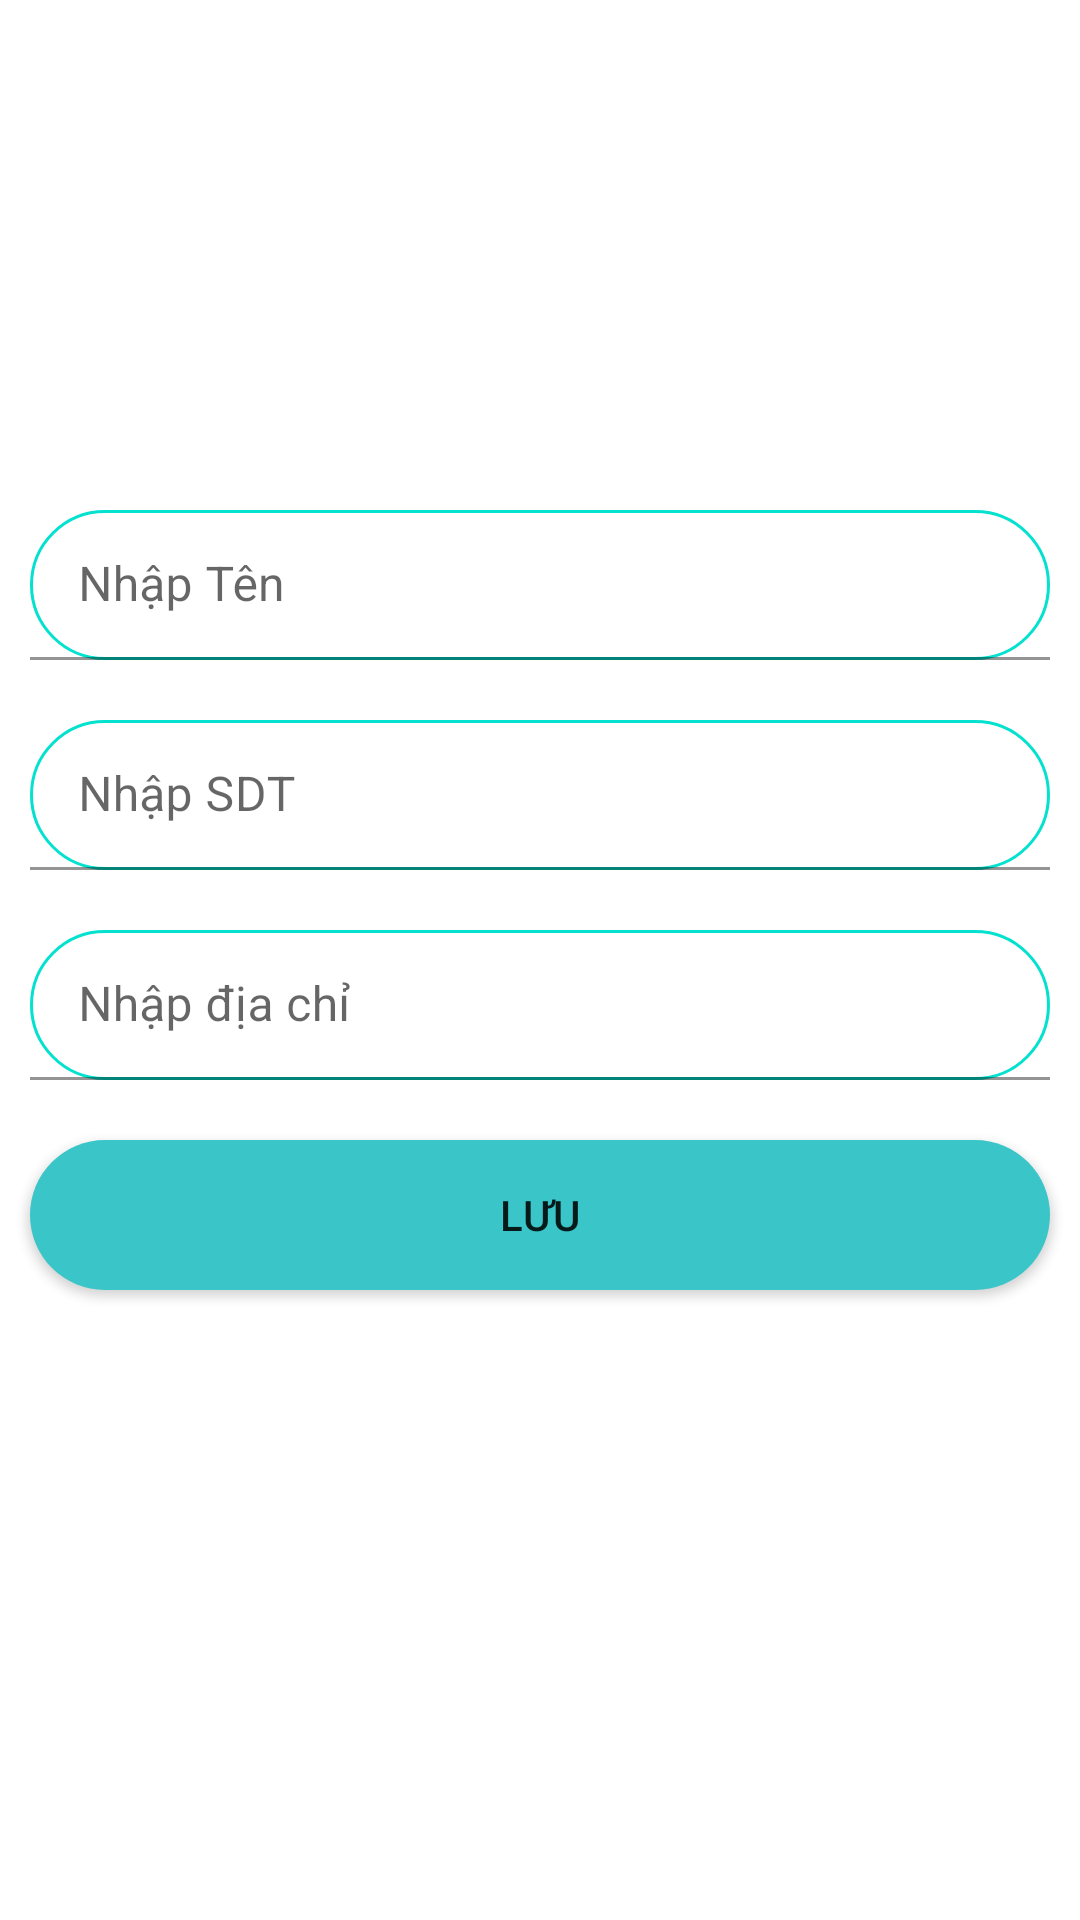

Reconstruct the res/layout file that produces this screen, plus the resources it refers to.
<!-- AndroidManifest.xml: application theme Theme.G5_Coffee -->
<!-- res/layout/activity_edit_profile_user.xml -->
<?xml version="1.0" encoding="utf-8"?>
<LinearLayout xmlns:android="http://schemas.android.com/apk/res/android"
    xmlns:app="http://schemas.android.com/apk/res-auto"
    android:layout_width="match_parent"
    android:layout_height="match_parent"
    android:orientation="vertical">

    <ImageView
        android:id="@+id/imageView2"
        android:layout_width="match_parent"
        android:layout_height="150dp"
        app:srcCompat="@drawable/ic_img_profile" />

    <com.google.android.material.textfield.TextInputLayout
        android:layout_width="match_parent"
        android:layout_height="70dp"
        android:layout_marginTop="10dp"
        >

        <com.google.android.material.textfield.TextInputEditText
            android:background="@drawable/ct_bogoctron"
            android:id="@+id/edt_edit_name"
            android:layout_width="match_parent"
            android:layout_height="wrap_content"
            android:layout_margin="10dp"
            android:hint="Nhập Tên" />
    </com.google.android.material.textfield.TextInputLayout>
    <com.google.android.material.textfield.TextInputLayout
        android:layout_width="match_parent"
        android:layout_height="70dp"
        >

        <com.google.android.material.textfield.TextInputEditText
            android:background="@drawable/ct_bogoctron"
            android:id="@+id/edt_edit_phone"
            android:layout_width="match_parent"
            android:layout_height="wrap_content"
            android:layout_margin="10dp"
            android:hint="Nhập SDT" />
    </com.google.android.material.textfield.TextInputLayout>
    <com.google.android.material.textfield.TextInputLayout
        android:layout_width="match_parent"
        android:layout_height="70dp"
        >

        <com.google.android.material.textfield.TextInputEditText
            android:background="@drawable/ct_bogoctron"
            android:id="@+id/edt_edit_diachi"
            android:layout_width="match_parent"
            android:layout_height="wrap_content"
            android:layout_margin="10dp"
            android:hint="Nhập địa chỉ" />
    </com.google.android.material.textfield.TextInputLayout>

    <Button
        android:background="@drawable/ct_bogoctron2"
        android:id="@+id/btn_save"
        android:layout_width="match_parent"
        android:layout_height="50dp"
        android:layout_margin="10dp"
        app:backgroundTint="@color/backgrounds"
        android:text="Lưu" />

</LinearLayout>
<!-- resources referenced by this layout -->
<resources>
  <color name="backgrounds">#3AC5C8</color>
  <!-- drawable ct_bogoctron (drawable-v24) -->
  <?xml version="1.0" encoding="utf-8"?>
  <shape xmlns:android="http://schemas.android.com/apk/res/android">
      <solid android:color="#FFFFFF"/>
      <corners android:radius="30dp"/>
      <stroke android:width="1dp" android:color="#04E1CF"/>
  </shape>
  <!-- drawable ct_bogoctron2 (drawable-v24) -->
  <?xml version="1.0" encoding="utf-8"?>
  <shape xmlns:android="http://schemas.android.com/apk/res/android">
      <solid android:color="#959E9D"/>
      <corners android:radius="30dp"/>
  </shape>
  <style name="Theme.G5_Coffee" parent="Theme.MaterialComponents.DayNight.NoActionBar">
          
          <item name="colorPrimary">@color/purple_500</item>
          <item name="colorPrimaryVariant">@color/purple_700</item>
          <item name="colorOnPrimary">@color/white</item>
          
          <item name="colorSecondary">@color/teal_200</item>
          <item name="colorSecondaryVariant">@color/teal_700</item>
          <item name="colorOnSecondary">@color/black</item>
          
          <item name="android:statusBarColor">?attr/colorPrimaryVariant</item>
          
      </style>
  <color name="purple_500">#FF6200EE</color>
  <color name="purple_700">#FF3700B3</color>
  <color name="white">#FFFFFFFF</color>
  <color name="teal_200">#FF03DAC5</color>
  <color name="teal_700">#FF018786</color>
  <color name="black">#FF000000</color>
</resources>
